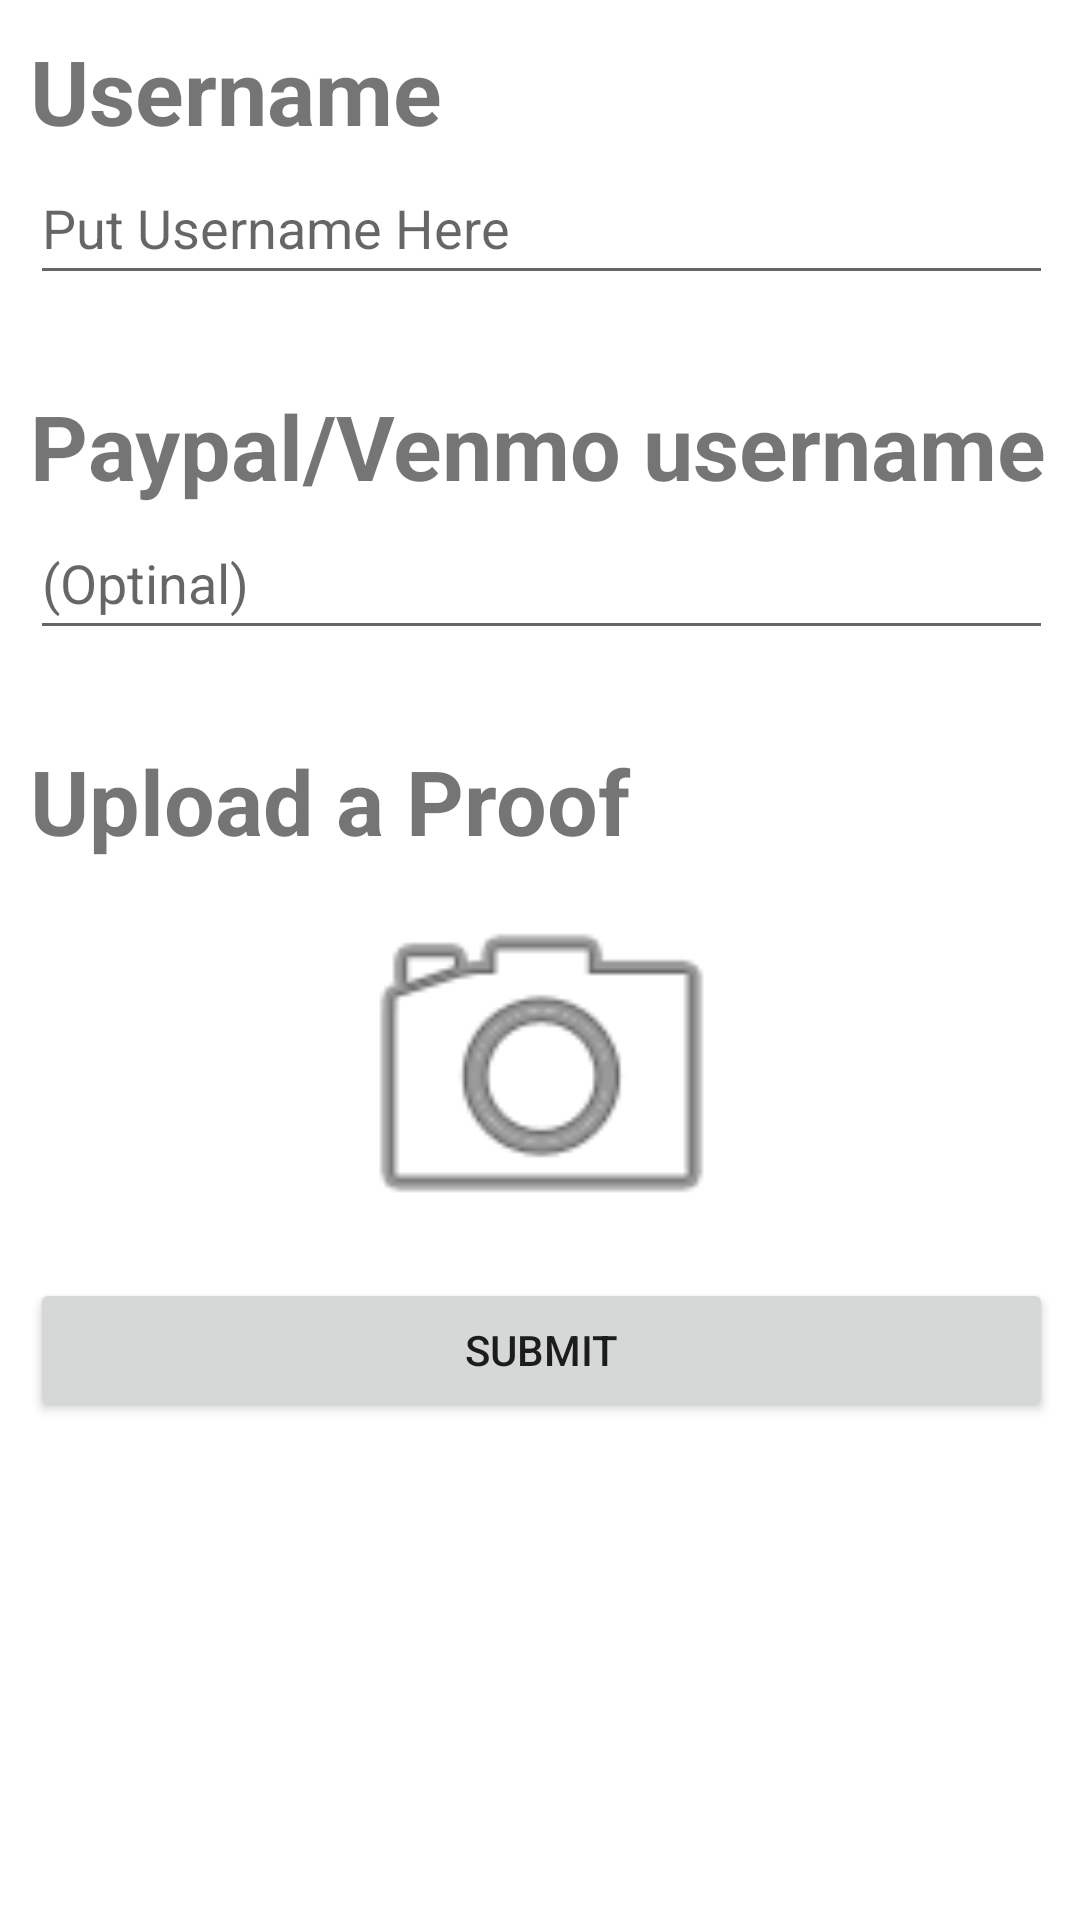

Produce the Android XML layout that renders to this screen, including the resource entries it uses.
<!-- AndroidManifest.xml: application theme Theme.Kollect_Final_Project -->
<!-- res/layout/activity_add_to_blacklist.xml -->
<?xml version="1.0" encoding="utf-8"?>
<RelativeLayout xmlns:android="http://schemas.android.com/apk/res/android"
    xmlns:app="http://schemas.android.com/apk/res-auto"
    xmlns:tools="http://schemas.android.com/tools"
    android:layout_width="match_parent"
    android:layout_height="match_parent"
    tools:context=".Add_to_Blacklist"
    >


    <LinearLayout
        android:id="@+id/layout1"
        android:layout_width="wrap_content"
        android:layout_height="710dp"
        android:layout_above="@+id/bottom_navigation"
        android:layout_alignParentStart="true"
        android:layout_alignParentTop="true"
        android:layout_alignParentEnd="true"
        android:layout_marginStart="10dp"
        android:layout_marginLeft="10dp"
        android:layout_marginTop="10dp"
        android:layout_marginEnd="9dp"
        android:layout_marginRight="10dp"
        android:layout_marginBottom="42dp"
        android:orientation="vertical">

        <TextView
            android:id="@+id/blacklist_username_tv"
            android:layout_width="wrap_content"
            android:layout_height="wrap_content"
            android:text="Username"
            android:textSize="30dp"
            android:textStyle="bold" />

        <EditText
            android:id="@+id/et_username"
            android:layout_width="match_parent"
            android:layout_height="wrap_content"
            android:ems="10"
            android:hint="Put Username Here"
            android:inputType="textPersonName"
            android:minHeight="48dp" />

        <TextView
            android:id="@+id/ins_link_tv"
            android:layout_width="match_parent"
            android:layout_height="wrap_content"
            android:layout_marginTop="30dp"
            android:text="Paypal/Venmo username"
            android:textSize="30dp"
            android:textStyle="bold" />

        <EditText
            android:id="@+id/et_paypalID"
            android:layout_width="match_parent"
            android:layout_height="wrap_content"
            android:ems="10"
            android:hint="(Optinal)"
            android:inputType="textPersonName"
            android:minHeight="48dp" />

        <TextView
            android:id="@+id/textView4"
            android:layout_width="match_parent"
            android:layout_height="wrap_content"
            android:layout_marginTop="30dp"
            android:text="Upload a Proof"
            android:textSize="30dp"
            android:textStyle="bold" />

        <ImageView
            android:id="@+id/imageUpload"
            android:layout_width="match_parent"
            android:layout_height="139dp"
            app:srcCompat="@android:drawable/ic_menu_camera" />

        <Button
            android:id="@+id/btn_submit"
            android:layout_width="match_parent"
            android:layout_height="wrap_content"

            android:text="Submit" />

    </LinearLayout>


</RelativeLayout>
<!-- resources referenced by this layout -->
<resources>
  <style name="Theme.Kollect_Final_Project" parent="Theme.MaterialComponents.DayNight.DarkActionBar">
          
          <item name="colorPrimary">@color/purple_500</item>
          <item name="colorPrimaryVariant">@color/purple_700</item>
          <item name="colorOnPrimary">@color/white</item>
          
          <item name="colorSecondary">@color/teal_200</item>
          <item name="colorSecondaryVariant">@color/teal_700</item>
          <item name="colorOnSecondary">@color/black</item>
          
          <item name="android:statusBarColor" tools:targetApi="l">?attr/colorPrimaryVariant</item>
          
      </style>
  <color name="purple_500">#FF6200EE</color>
  <color name="purple_700">#FF3700B3</color>
  <color name="white">#FFFFFFFF</color>
  <color name="teal_200">#FF03DAC5</color>
  <color name="teal_700">#FF018786</color>
  <color name="black">#FF000000</color>
</resources>
